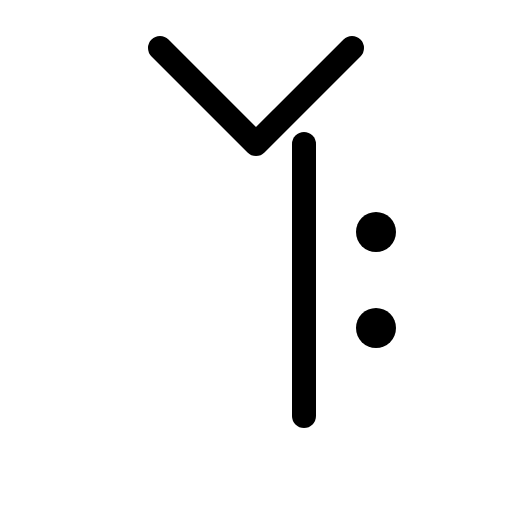
t = 0.00 s
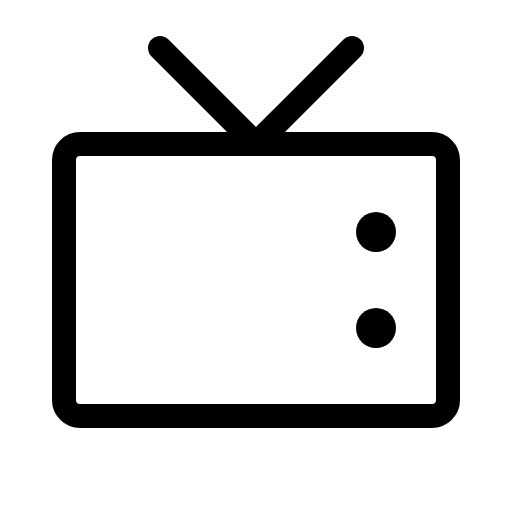
t = 0.60 s
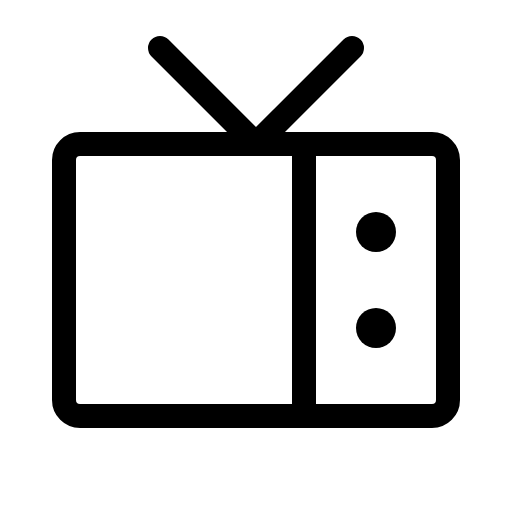
t = 0.98 s
t = 1.35 s: frame unchanged from t = 0.98 s, image omitted
t = 1.73 s: frame unchanged from t = 0.98 s, image omitted

The animated SVG that drew these frames (rendered in a browser with its animation timeline set to each time). Animation: 1 CSS @keyframes rule; one cycle of 2.10 s, repeats indefinitely.

<svg xmlns="http://www.w3.org/2000/svg" viewBox="0 0 256 256">
  <style>
    .draw-line {
      stroke-dasharray: 2000;
      stroke-dashoffset: 0;
    }
    svg:hover .draw-line {
      animation: phosphor-draw-in 1.5s ease-in-out infinite alternate;
    }
    @keyframes phosphor-draw-in {
      0%   { stroke-dashoffset: 2000; }
      100% { stroke-dashoffset: 0; }
    }
  </style><rect width="256" height="256" fill="none"/><rect x="32" y="72" width="192" height="136" rx="8" fill="none" stroke="currentColor" stroke-linecap="round" stroke-linejoin="round" stroke-width="12" class="draw-line" pathLength="1" style="animation-delay: 0s"/><polyline points="80 24 128 72 176 24" fill="none" stroke="currentColor" stroke-linecap="round" stroke-linejoin="round" stroke-width="12" class="draw-line" pathLength="1" style="animation-delay: 0.3s"/><circle cx="188" cy="116" r="10"/><circle cx="188" cy="164" r="10"/><line x1="152" y1="208" x2="152" y2="72" fill="none" stroke="currentColor" stroke-linecap="round" stroke-linejoin="round" stroke-width="12" class="draw-line" pathLength="1" style="animation-delay: 0.6s"/></svg>
